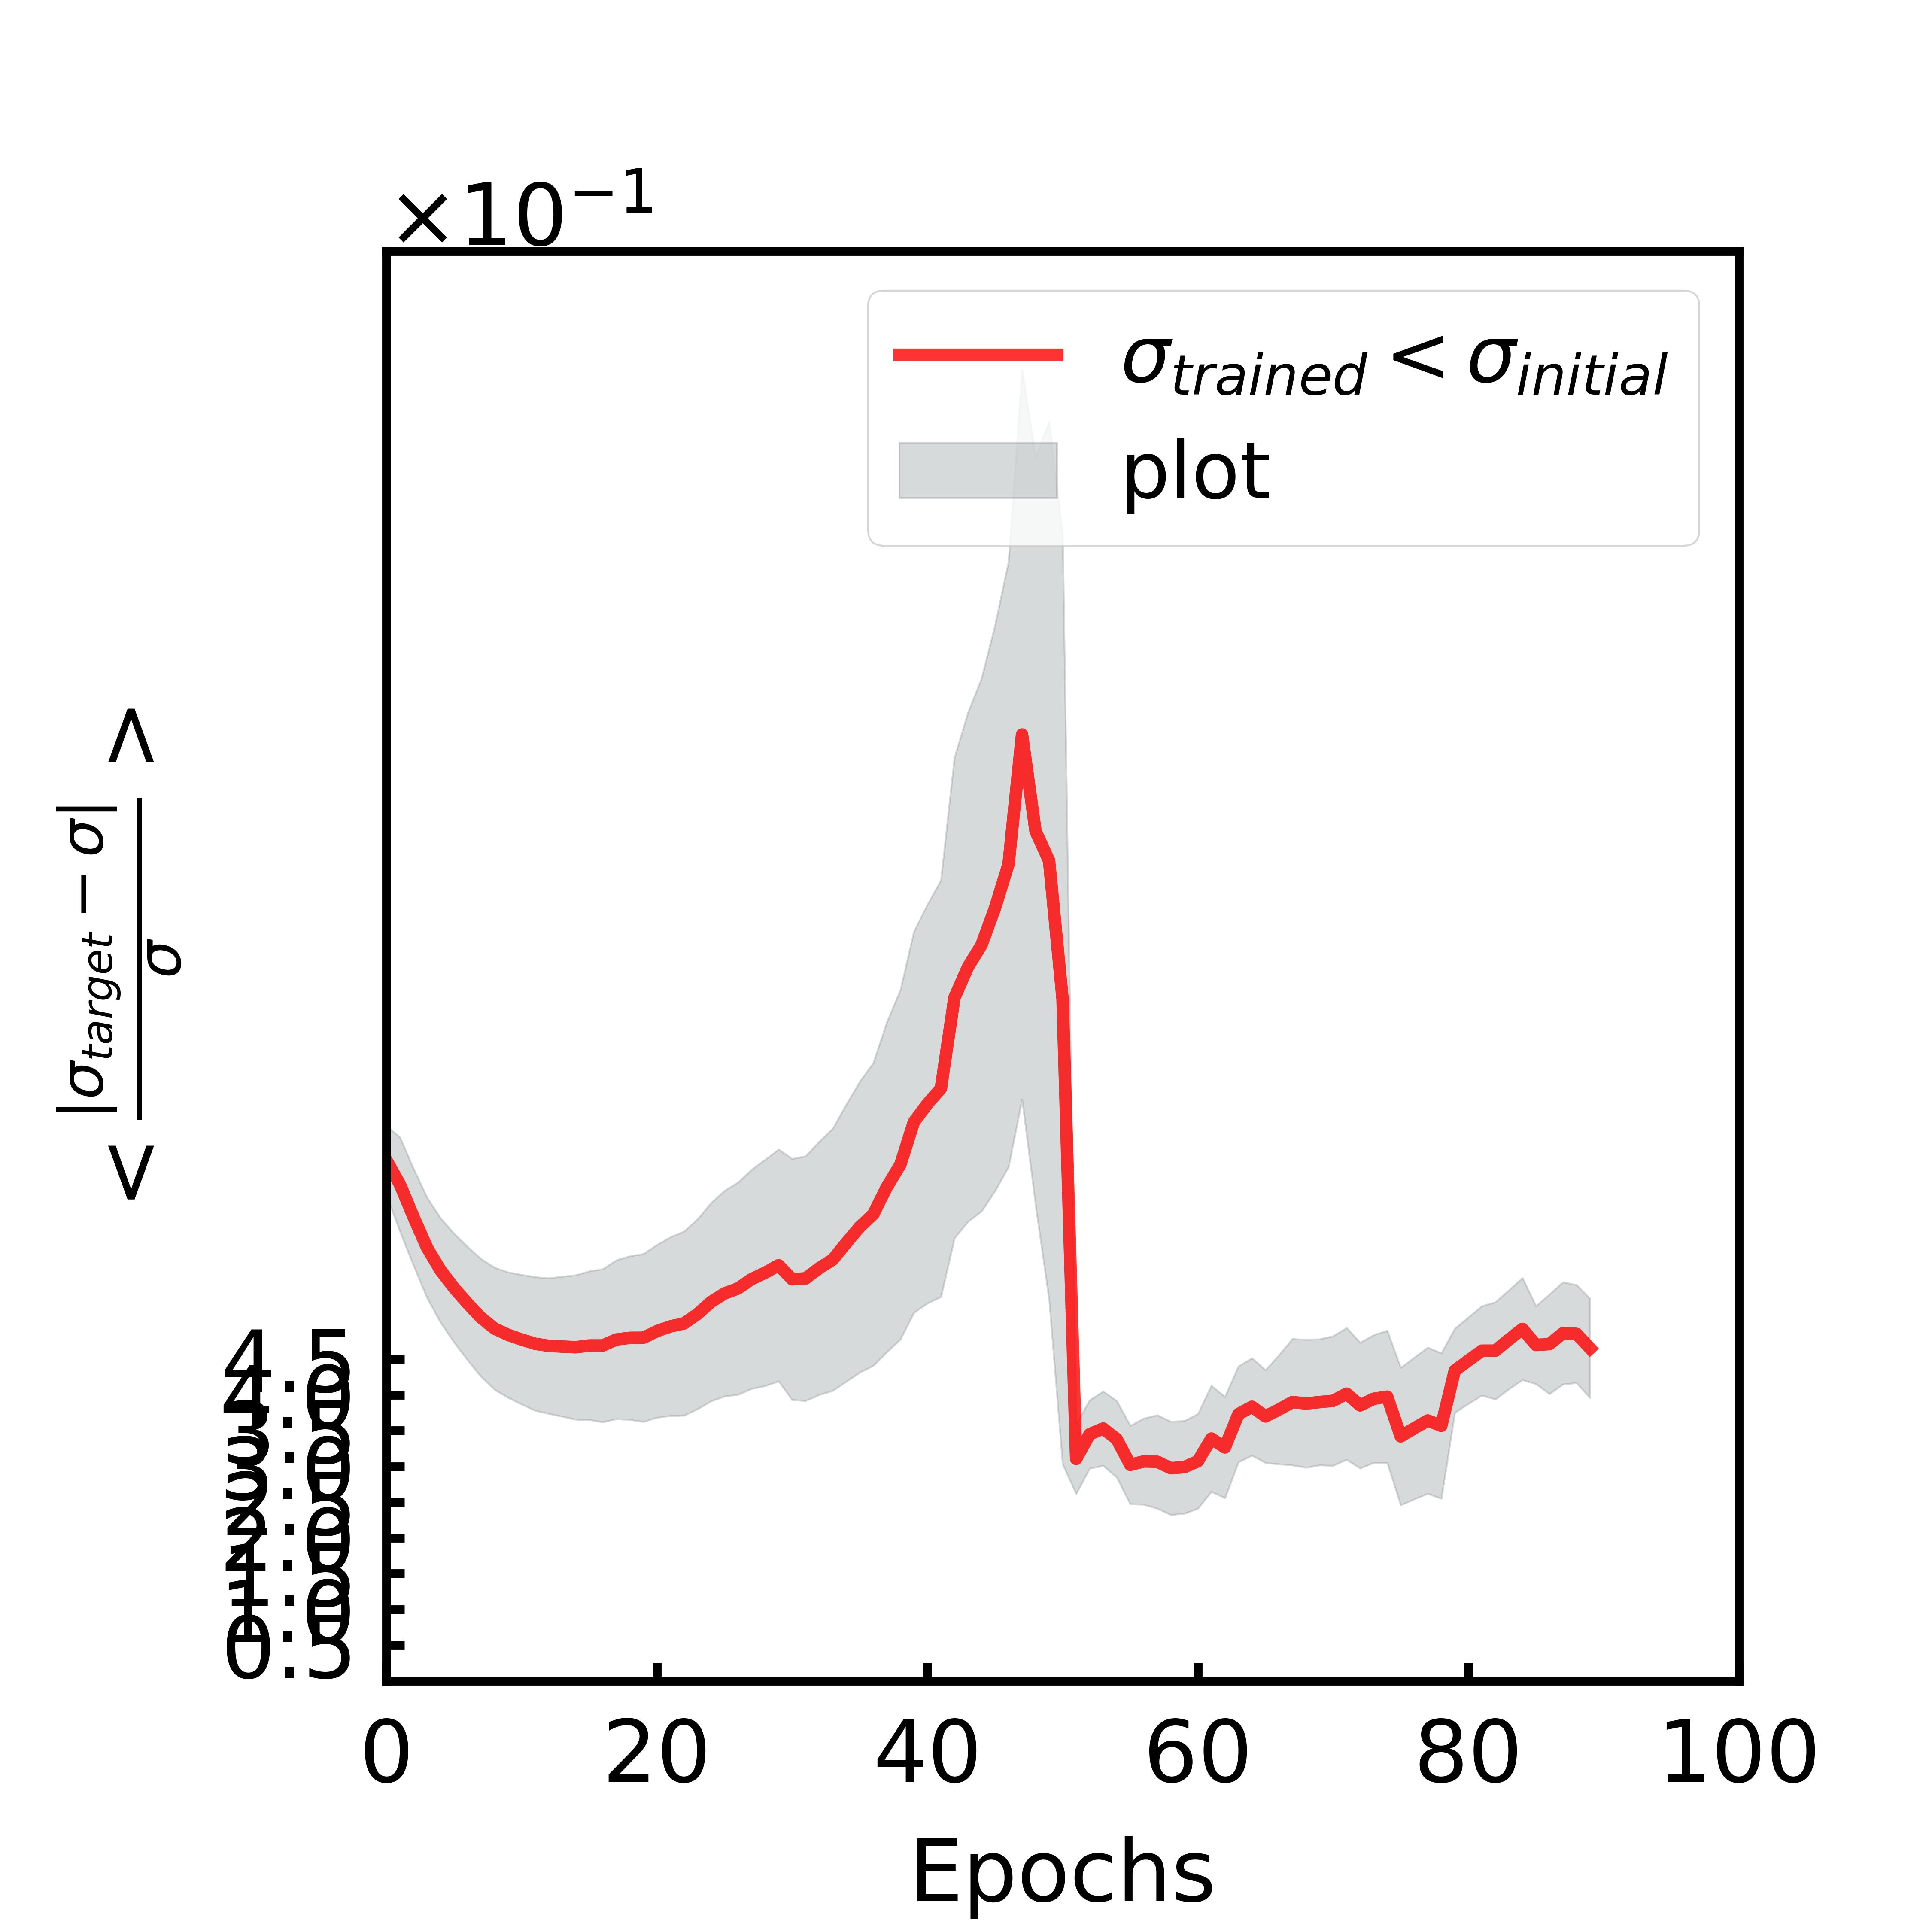

Source data for this figure (header and first rows):
, mean, sem
0, 0.7281, 0.04822
1, 0.6945, 0.06584
2, 0.6491, 0.06772
3, 0.6061, 0.07025
4, 0.5743, 0.07296
5, 0.5497, 0.07601
6, 0.528, 0.07931
7, 0.5079, 0.08239
8, 0.4927, 0.08534
9, 0.484, 0.08774
10, 0.4775, 0.0906
11, 0.4715, 0.09341
12, 0.4686, 0.09482
13, 0.4677, 0.09789
14, 0.4667, 0.101
15, 0.4691, 0.104
16, 0.4691, 0.107
17, 0.4775, 0.1111
18, 0.4799, 0.1144
19, 0.48, 0.1174
20, 0.4891, 0.1208
21, 0.4958, 0.125
22, 0.5, 0.1288
23, 0.5131, 0.1327
24, 0.5299, 0.1386
25, 0.5419, 0.1439
26, 0.549, 0.1485
27, 0.5619, 0.1533
28, 0.5709, 0.1583
29, 0.5814, 0.1621
30, 0.5617, 0.1687
31, 0.563, 0.1712
32, 0.5773, 0.1771
33, 0.5892, 0.1833
34, 0.6125, 0.1939
35, 0.635, 0.2034
36, 0.6527, 0.2118
37, 0.6908, 0.2307
38, 0.722, 0.2443
39, 0.7815, 0.2666
40, 0.8071, 0.2788
41, 0.8286, 0.2915
42, 0.9554, 0.3361
43, 0.9985, 0.3561
44, 1.029, 0.3726
45, 1.081, 0.3957
46, 1.142, 0.4233
47, 1.324, 0.5102
48, 1.189, 0.5227
49, 1.147, 0.614
50, 0.9535, 0.6503
51, 0.3105, 0.04884
52, 0.345, 0.04775
53, 0.353, 0.05195
54, 0.3382, 0.05349
55, 0.3022, 0.05474
56, 0.307, 0.06023
57, 0.3065, 0.06532
58, 0.2975, 0.06526
59, 0.299, 0.06483
... 30 more rows
